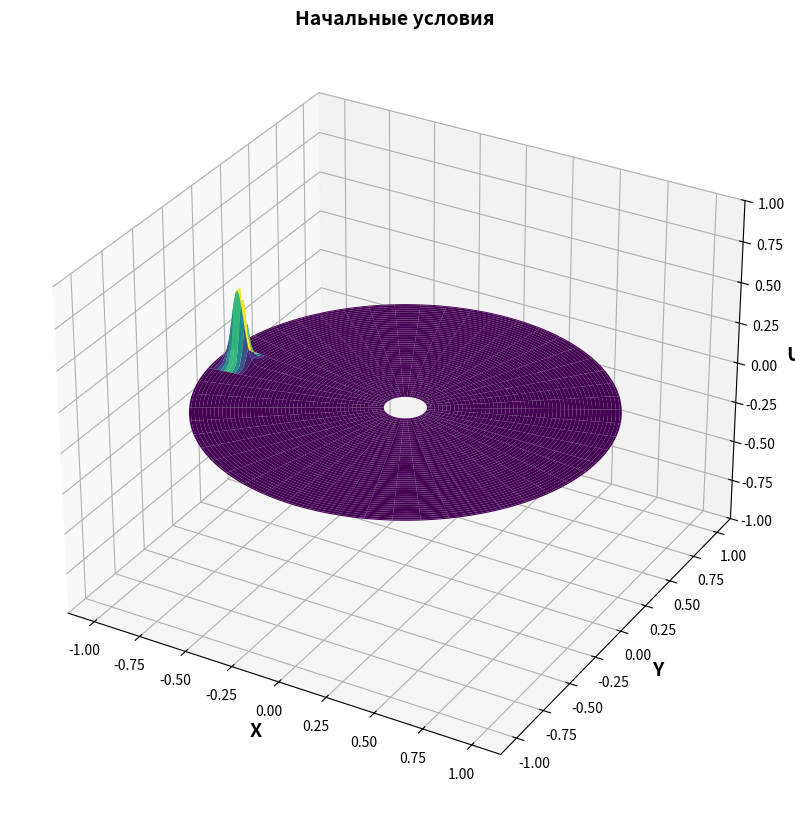

Write the Python code that produced this figure.
import numpy as np
import matplotlib.pyplot as plt
from matplotlib.animation import FuncAnimation
from mpl_toolkits.mplot3d import Axes3D

# Параметры
# r = 0.0001
# r = 0.035
r = 0.1
# r = 0.8
R = 1.0           # Радиус круга
c = 1.0           # Скорость волны
# Nr = 200           # Число узлов по rad
# Nphi = 300         # Число узлов по φ
Nr = 100           # Число узлов по rad
Nphi = 200         # Число узлов по φ
dr = R / (Nr - 1) # Шаг по rad
dphi = 2 * np.pi / Nphi  # Шаг по φ
dt = 0.99 * min(dr, dphi, r, dphi * r) / (c * np.sqrt(2))  # Шаг по времени (условие Куранта); np.sqrt(3)?
t_curr = 0
t_max = 2.0       # Время моделирования

print(f"frames={int(t_max / dt)}")
print(f'dr = {dr}, dphi = {dphi}, r = {r}, dphi * r = {dphi * r}')
print(f'min(dr, dphi, r, dphi * r) = {min(dr, dphi, r, dphi * r)}')
print(f'dt = {dt}')

offset = +1e-4

# Сетка
rad = np.linspace(r, R, Nr)
phi = np.linspace(0, 2*np.pi, Nphi)
Rad_grid, Phi_grid = np.meshgrid(rad, phi, indexing='ij')

# Инициализация
u_prev = np.zeros((Nr, Nphi))  # u^{n-1}
u_curr = np.zeros((Nr, Nphi))  # u^n

amp = 0.5
expect = 0.8
sigma2 = 0.001

# Начальные условия (пример: гауссов импульс)
def initial_f(rad, phi):
    # return 0.1 * np.exp( - ((rad - 0.9) ** 2) / (2 * 0.001))
    return 0.5 * np.exp( - ((rad - 0.9) ** 2) / (2 * 0.001)) * np.exp( - ((phi - np.pi) ** 2) / (2 * 0.001))
    # return np.exp(-50*(rad - 0.3)**2) * 0.5 * np.sin(phi)
    # return -np.exp(-50*(rad - 0.3)**2)

u_prev = initial_f(Rad_grid, Phi_grid)

# Граничные условия при rad=R и rad=r
u_prev[0, :] = 0.0
u_prev[-1, :] = 0.0

u_curr[:, :] = u_prev[:, :]

X = Rad_grid * np.cos(Phi_grid)
Y = Rad_grid * np.sin(Phi_grid)


# Начальные условия
fig = plt.figure(figsize=(12, 10))
ax = fig.add_subplot(111, projection='3d')
ax.set_title(f'Начальные условия', fontsize=14, fontweight="bold")
surface = ax.plot_surface(X, Y, u_curr, cmap='viridis')
ax.set_zlim(-1, 1)

ax.set_xlabel("X", fontsize=14, fontweight="bold")
ax.set_ylabel("Y", fontsize=14, fontweight="bold")
ax.set_zlabel("U", fontsize=14, fontweight="bold")

# Подготовка для анимации
fig = plt.figure(figsize=(12, 10))
ax = fig.add_subplot(111, projection='3d')
# surface = ax.plot_surface(X, Y, u_curr, cmap='viridis')
ax.set_zlim(-1, 1)


# Функция обновления кадра
def update(frame):
    global u_prev, u_curr, t_curr
    
    u_next = np.zeros((Nr, Nphi))
    
    # Вычисление нового слоя
    for i in range(1, Nr-1):
        for j in range(Nphi):
            j_prev = (j - 1) % Nphi
            j_next = (j + 1) % Nphi
            
            # Радиальная часть
            d2u_dr2 = (u_curr[i+1,j] - 2*u_curr[i,j] + u_curr[i-1,j]) / dr**2
            du_dr = (u_curr[i+1,j] - u_curr[i-1,j]) / (2 * dr)
            radial = d2u_dr2 + du_dr / (rad[i])
            
            # Угловая часть
            d2u_dphi2 = (u_curr[i,j_next] - 2*u_curr[i,j] + u_curr[i,j_prev]) / dphi**2
            angular = d2u_dphi2 / (rad[i]**2)
            
            # Обновление
            u_next[i,j] = 2*u_curr[i,j] - u_prev[i,j] + (c**2 * dt**2) * (radial + angular)

            # if np.abs(u_next).max() > 1:
            #     print(np.abs(u_next).max())
    
    # Граничные условия при rad=R
    u_next[-1, :] = 0.0
    u_next[0, :] = 0.0

    # Граничные условия при phi=2*pi
    mean = (u_next[:, 0] + u_next[:, -1]) / 2
    u_next[:, 0] = mean
    u_next[:, -1] = mean
    

    # # Обработка центра (rad=0)
    # if Nr > 1:
    #     avg = np.mean(u_next[1, :])
    #     u_next[0, :] = avg  # Усреднение для rad=0
    
    # Обновление временных слоев
    u_prev[:, :] = u_curr
    u_curr[:, :] = u_next
    
    # Обновление графика
    ax.clear()
    # ax.set_title(f't = {frame * dt}')
    ax.set_title(f'текущее время = {round(t_curr, 4)}, dt = {round(dt, 4)}, dr = {round(dr, 4)}, dphi = {round(dphi, 4)}', fontsize=14, fontweight="bold")
    surface = ax.plot_surface(X, Y, u_curr, cmap='viridis')
    ax.set_zlim(-1, 1)

    ax.set_xlabel("X", fontsize=14, fontweight="bold")
    ax.set_ylabel("Y", fontsize=14, fontweight="bold")
    ax.set_zlabel("U", fontsize=14, fontweight="bold")

    t_curr += dt

    return surface

# Создание анимации
ani = FuncAnimation(fig, update, frames=int(t_max/dt), interval=1, blit=False)
plt.show()